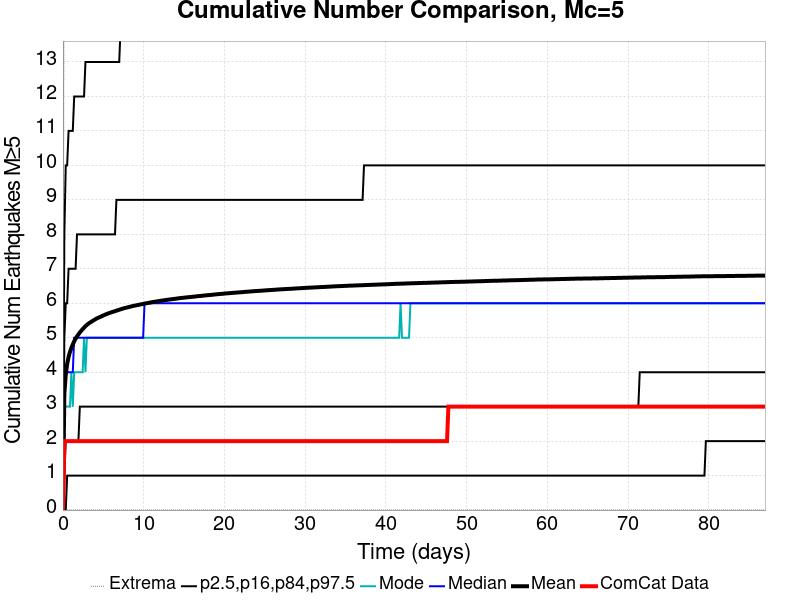

The table this chart was drawn from, first rows:
Time (days), ComCat Data, Simulation Mean, Simulation Median, Simulation Mode, Simulation Minimum, Simulation Maximum, 2.5 %-ile, 16 %-ile, 84 %-ile, 97.5 %-ile
0.0, 0.0, 0.0, 0.0, 0.0, 0.0, 0.0, 0.0, 0.0, 0.0, 0.0
0.1743, 2.0, 3.38, 3.0, 3.0, 0.0, 20.0, 0.0, 1.0, 5.0, 8.0
0.3486, 2.0, 3.923, 4.0, 3.0, 0.0, 20.0, 0.0, 2.0, 6.0, 10.0
0.5229, 2.0, 4.235, 4.0, 3.0, 0.0, 21.0, 1.0, 2.0, 6.0, 10.0
0.6971, 2.0, 4.441, 4.0, 3.0, 0.0, 21.0, 1.0, 2.0, 7.0, 11.0
0.8714, 2.0, 4.589, 4.0, 3.0, 0.0, 21.0, 1.0, 2.0, 7.0, 11.0
1.046, 2.0, 4.704, 4.0, 4.0, 0.0, 22.0, 1.0, 2.0, 7.0, 11.0
1.22, 2.0, 4.804, 4.0, 3.0, 0.0, 22.0, 1.0, 2.0, 7.0, 11.0
1.394, 2.0, 4.897, 5.0, 4.0, 0.0, 23.0, 1.0, 2.0, 7.0, 12.0
1.569, 2.0, 4.971, 5.0, 4.0, 0.0, 23.0, 1.0, 2.0, 7.0, 12.0
1.743, 2.0, 5.04, 5.0, 4.0, 0.0, 26.0, 1.0, 2.0, 8.0, 12.0
1.917, 2.0, 5.095, 5.0, 4.0, 0.0, 26.0, 1.0, 2.0, 8.0, 12.0
2.091, 2.0, 5.153, 5.0, 4.0, 0.0, 27.0, 1.0, 3.0, 8.0, 12.0
2.266, 2.0, 5.203, 5.0, 4.0, 0.0, 29.0, 1.0, 3.0, 8.0, 12.0
2.44, 2.0, 5.248, 5.0, 4.0, 0.0, 29.0, 1.0, 3.0, 8.0, 12.0
2.614, 2.0, 5.292, 5.0, 5.0, 0.0, 29.0, 1.0, 3.0, 8.0, 12.0
2.789, 2.0, 5.336, 5.0, 4.0, 0.0, 29.0, 1.0, 3.0, 8.0, 13.0
2.963, 2.0, 5.372, 5.0, 5.0, 0.0, 29.0, 1.0, 3.0, 8.0, 13.0
3.137, 2.0, 5.405, 5.0, 5.0, 0.0, 29.0, 1.0, 3.0, 8.0, 13.0
3.311, 2.0, 5.434, 5.0, 5.0, 0.0, 29.0, 1.0, 3.0, 8.0, 13.0
3.486, 2.0, 5.459, 5.0, 5.0, 0.0, 29.0, 1.0, 3.0, 8.0, 13.0
3.66, 2.0, 5.484, 5.0, 5.0, 0.0, 29.0, 1.0, 3.0, 8.0, 13.0
3.834, 2.0, 5.51, 5.0, 5.0, 0.0, 29.0, 1.0, 3.0, 8.0, 13.0
4.009, 2.0, 5.533, 5.0, 5.0, 0.0, 29.0, 1.0, 3.0, 8.0, 13.0
4.183, 2.0, 5.56, 5.0, 5.0, 0.0, 29.0, 1.0, 3.0, 8.0, 13.0
4.357, 2.0, 5.577, 5.0, 5.0, 0.0, 29.0, 1.0, 3.0, 8.0, 13.0
4.531, 2.0, 5.595, 5.0, 5.0, 0.0, 29.0, 1.0, 3.0, 8.0, 13.0
4.706, 2.0, 5.613, 5.0, 5.0, 0.0, 29.0, 1.0, 3.0, 8.0, 13.0
4.88, 2.0, 5.633, 5.0, 5.0, 0.0, 29.0, 1.0, 3.0, 8.0, 13.0
5.054, 2.0, 5.651, 5.0, 5.0, 0.0, 29.0, 1.0, 3.0, 8.0, 13.0
5.229, 2.0, 5.67, 5.0, 5.0, 0.0, 29.0, 1.0, 3.0, 8.0, 13.0
5.403, 2.0, 5.685, 5.0, 5.0, 0.0, 29.0, 1.0, 3.0, 8.0, 13.0
5.577, 2.0, 5.703, 5.0, 5.0, 0.0, 29.0, 1.0, 3.0, 8.0, 13.0
5.751, 2.0, 5.717, 5.0, 5.0, 0.0, 29.0, 1.0, 3.0, 8.0, 13.0
5.926, 2.0, 5.731, 5.0, 5.0, 0.0, 29.0, 1.0, 3.0, 8.0, 13.0
6.1, 2.0, 5.746, 5.0, 5.0, 0.0, 29.0, 1.0, 3.0, 8.0, 13.0
6.274, 2.0, 5.758, 5.0, 5.0, 0.0, 29.0, 1.0, 3.0, 8.0, 13.0
6.449, 2.0, 5.77, 5.0, 5.0, 0.0, 29.0, 1.0, 3.0, 8.0, 13.0
6.623, 2.0, 5.785, 5.0, 5.0, 0.0, 29.0, 1.0, 3.0, 9.0, 13.0
6.797, 2.0, 5.798, 5.0, 5.0, 0.0, 30.0, 1.0, 3.0, 9.0, 13.0
6.971, 2.0, 5.811, 5.0, 5.0, 0.0, 30.0, 1.0, 3.0, 9.0, 13.0
7.146, 2.0, 5.826, 5.0, 5.0, 0.0, 30.0, 1.0, 3.0, 9.0, 14.0
7.32, 2.0, 5.838, 5.0, 5.0, 0.0, 30.0, 1.0, 3.0, 9.0, 14.0
7.494, 2.0, 5.851, 5.0, 5.0, 0.0, 30.0, 1.0, 3.0, 9.0, 14.0
7.669, 2.0, 5.862, 5.0, 5.0, 0.0, 30.0, 1.0, 3.0, 9.0, 14.0
7.843, 2.0, 5.871, 5.0, 5.0, 0.0, 30.0, 1.0, 3.0, 9.0, 14.0
8.017, 2.0, 5.883, 5.0, 5.0, 0.0, 30.0, 1.0, 3.0, 9.0, 14.0
8.191, 2.0, 5.891, 5.0, 5.0, 0.0, 30.0, 1.0, 3.0, 9.0, 14.0
8.366, 2.0, 5.903, 5.0, 5.0, 0.0, 31.0, 1.0, 3.0, 9.0, 14.0
8.54, 2.0, 5.912, 5.0, 5.0, 0.0, 31.0, 1.0, 3.0, 9.0, 14.0
8.714, 2.0, 5.924, 5.0, 5.0, 0.0, 31.0, 1.0, 3.0, 9.0, 14.0
8.889, 2.0, 5.93, 5.0, 5.0, 0.0, 31.0, 1.0, 3.0, 9.0, 14.0
9.063, 2.0, 5.94, 5.0, 5.0, 0.0, 31.0, 1.0, 3.0, 9.0, 14.0
9.237, 2.0, 5.947, 5.0, 5.0, 0.0, 31.0, 1.0, 3.0, 9.0, 14.0
9.411, 2.0, 5.956, 5.0, 5.0, 0.0, 31.0, 1.0, 3.0, 9.0, 14.0
9.586, 2.0, 5.964, 5.0, 5.0, 0.0, 31.0, 1.0, 3.0, 9.0, 14.0
9.76, 2.0, 5.973, 5.0, 5.0, 0.0, 31.0, 1.0, 3.0, 9.0, 14.0
9.934, 2.0, 5.981, 5.0, 5.0, 0.0, 32.0, 1.0, 3.0, 9.0, 14.0
10.11, 2.0, 5.99, 6.0, 5.0, 0.0, 32.0, 1.0, 3.0, 9.0, 14.0
10.28, 2.0, 5.998, 6.0, 5.0, 0.0, 32.0, 1.0, 3.0, 9.0, 14.0
... 440 more rows
